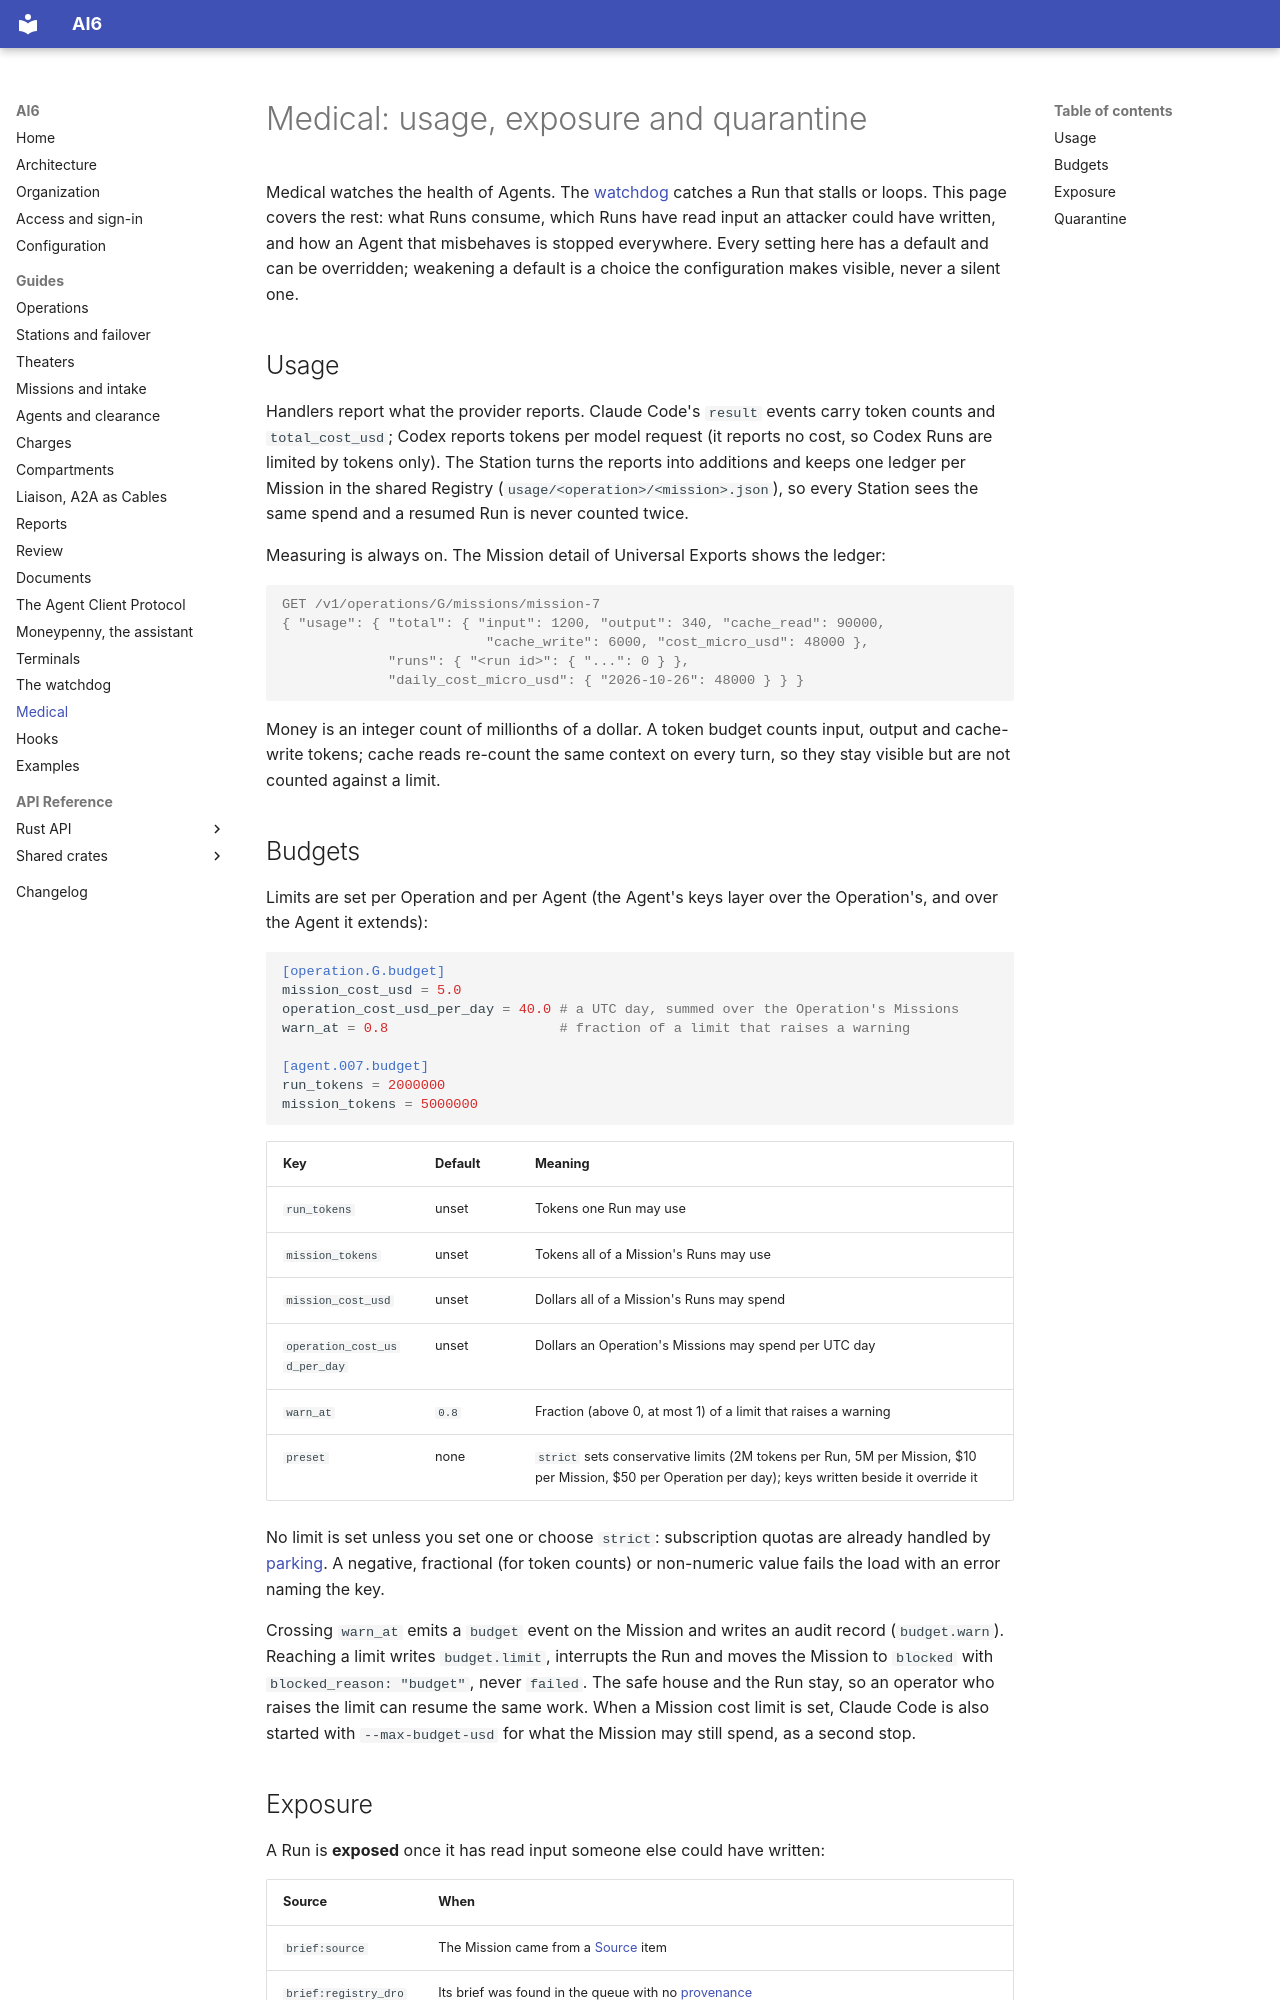

repository: jose-pr/ai6 · page: medical/index.html · generator: mkdocs

# Medical: usage, exposure and quarantine

Medical watches the health of Agents. The [watchdog](watchdog.md) catches a Run that
stalls or loops. This page covers the rest: what Runs consume, which Runs have read
input an attacker could have written, and how an Agent that misbehaves is stopped
everywhere. Every setting here has a default and can be overridden; weakening a default is
a choice the configuration makes visible, never a silent one.

## Usage

Handlers report what the provider reports. Claude Code's `result` events carry token counts
and `total_cost_usd`; Codex reports tokens per model request (it reports no cost, so Codex
Runs are limited by tokens only). The Station turns the reports into additions and keeps
one ledger per Mission in the shared Registry (`usage/<operation>/<mission>.json`), so every
Station sees the same spend and a resumed Run is never counted twice.

Measuring is always on. The Mission detail of Universal Exports shows the ledger:

```console
GET /v1/operations/G/missions/mission-7
{ "usage": { "total": { "input": 1200, "output": 340, "cache_read": 90000,
                         "cache_write": 6000, "cost_micro_usd": 48000 },
             "runs": { "<run id>": { "...": 0 } },
             "daily_cost_micro_usd": { "2026-10-26": 48000 } } }
```

Money is an integer count of millionths of a dollar. A token budget counts input, output and
cache-write tokens; cache reads re-count the same context on every turn, so they stay
visible but are not counted against a limit.

## Budgets

Limits are set per Operation and per Agent (the Agent's keys layer over the Operation's, and
over the Agent it extends):

```toml
[operation.G.budget]
mission_cost_usd = 5.0
operation_cost_usd_per_day = 40.0 # a UTC day, summed over the Operation's Missions
warn_at = 0.8                     # fraction of a limit that raises a warning

[agent.007.budget]
run_tokens = 2000000
mission_tokens = 5000000
```

| Key | Default | Meaning |
| --- | --- | --- |
| `run_tokens` | unset | Tokens one Run may use |
| `mission_tokens` | unset | Tokens all of a Mission's Runs may use |
| `mission_cost_usd` | unset | Dollars all of a Mission's Runs may spend |
| `operation_cost_usd_per_day` | unset | Dollars an Operation's Missions may spend per UTC day |
| `warn_at` | `0.8` | Fraction (above 0, at most 1) of a limit that raises a warning |
| `preset` | none | `strict` sets conservative limits (2M tokens per Run, 5M per Mission, $10 per Mission, $50 per Operation per day); keys written beside it override it |

No limit is set unless you set one or choose `strict`: subscription quotas are already
handled by [parking](missions.md#provider-limits-park-and-resume). A negative, fractional
(for token counts) or non-numeric value fails the load with an error naming the key.

Crossing `warn_at` emits a `budget` event on the Mission and writes an audit record
(`budget.warn`). Reaching a limit writes `budget.limit`, interrupts the Run and moves the
Mission to `blocked` with `blocked_reason: "budget"`, never `failed`. The safe house and the
Run stay, so an operator who raises the limit can resume the same work. When a
Mission cost limit is set, Claude Code is also started with `--max-budget-usd` for what the
Mission may still spend, as a second stop.
